pico-8 play session: mixed d-pad (fixed 12-tick cycle), after a click and taps of 🅾, ❎, 🅾+❎, 🅾 in the second before t = 0

[t = 2 s] mixed d-pad (1.2s cycle ×~1): → ← ↑ ↓ + 🅾/❎ taps, ~2s
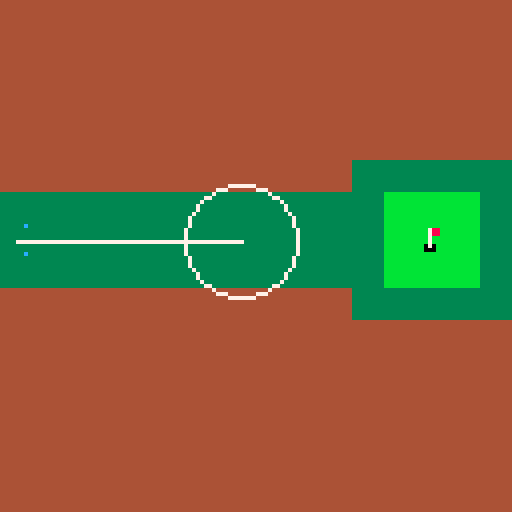

pico-8 cartridge
version 43
__lua__
m = 8 -- sprite size multiplier
yrd = 4 -- pixel to yrd multiplier
white = 7
max_a = 9 -- max aim in spr
sprd = 2 -- spread multiplier

ball = {
 x = 0,
 y = 7
}

aim = {
 x = ball.x-1+max_a,
 y = ball.y,
 r = 2,
}

function _init()

end

function _update()
 if btn(0) 
  and aim.x > 0 
  and aim_d()-1 <= max_a then
 	aim.x -= 0.5
 elseif btn(1) 
  and aim.x < 16
  and aim_d()+1 <= max_a then
  aim.x += 0.5
 end
 
 if btn(2) 
  and aim.y > 0
  and aim_d()+1 <= max_a then
  aim.y -= 0.5
 elseif btn(3) 
  and aim.y < 16
  and aim_d()+1 <= max_a then
  aim.y += 0.5
 end
end

function _draw()
 cls()
 map(0,0)
 bx,by = cntr(ball.x,ball.y)
 pset(bx,by,white)
 
 tx,ty = cntr(
  aim.x,
  aim.y
 )
 line(bx,by,tx,ty, white)
 
 r=abs(ball.x-aim.x)*sprd
 circ(tx,ty,r)
end

function cntr(x,y)
 return x*m+m/2, y*m+m/2 
end

function aim_d() -- aim distance
 return dist(ball.x,ball.y,
  aim.x,aim.y)
end

function dist(x1, y1, x2, y2)
  local dx = x2 - x1
  local dy = y2 - y1
  return sqrt(dx * dx + dy * dy)
end
__gfx__
0000000033333333bbbbbbbb44444444bbbbbbbb333333c300000000000000000000000000000000000000000000000000000000000000000000000000000000
0000000033333333bbbbbbbb44444444bbb788bb3333333300000000000000000000000000000000000000000000000000000000000000000000000000000000
0070070033333333bbbbbbbb44444444bbb788bb3333333300000000000000000000000000000000000000000000000000000000000000000000000000000000
0007700033333333bbbbbbbb44444444bbb7bbbb3333333300000000000000000000000000000000000000000000000000000000000000000000000000000000
0007700033333333bbbbbbbb44444444bbb7bbbb3333333300000000000000000000000000000000000000000000000000000000000000000000000000000000
0070070033333333bbbbbbbb44444444bb070bbb3333333300000000000000000000000000000000000000000000000000000000000000000000000000000000
0000000033333333bbbbbbbb44444444bb000bbb3333333300000000000000000000000000000000000000000000000000000000000000000000000000000000
0000000033333333bbbbbbbb44444444bbbbbbbb333333c300000000000000000000000000000000000000000000000000000000000000000000000000000000
__map__
0303030303030303030303030303030300000000000000000000000000000000000000000000000000000000000000000000000000000000000000000000000000000000000000000000000000000000000000000000000000000000000000000000000000000000000000000000000000000000000000000000000000000000
0303030303030303030303030303030300000000000000000000000000000000000000000000000000000000000000000000000000000000000000000000000000000000000000000000000000000000000000000000000000000000000000000000000000000000000000000000000000000000000000000000000000000000
0303030303030303030303030303030300000000000000000000000000000000000000000000000000000000000000000000000000000000000000000000000000000000000000000000000000000000000000000000000000000000000000000000000000000000000000000000000000000000000000000000000000000000
0303030303030303030303030303030300000000000000000000000000000000000000000000000000000000000000000000000000000000000000000000000000000000000000000000000000000000000000000000000000000000000000000000000000000000000000000000000000000000000000000000000000000000
0303030303030303030303030303030300000000000000000000000000000000000000000000000000000000000000000000000000000000000000000000000000000000000000000000000000000000000000000000000000000000000000000000000000000000000000000000000000000000000000000000000000000000
0303030303030303030303010101010100000000000000000000000000000000000000000000000000000000000000000000000000000000000000000000000000000000000000000000000000000000000000000000000000000000000000000000000000000000000000000000000000000000000000000000000000000000
0101010101010101010101010202020100000000000000000000000000000000000000000000000000000000000000000000000000000000000000000000000000000000000000000000000000000000000000000000000000000000000000000000000000000000000000000000000000000000000000000000000000000000
0501010101010101010101010204020100000000000000000000000000000000000000000000000000000000000000000000000000000000000000000000000000000000000000000000000000000000000000000000000000000000000000000000000000000000000000000000000000000000000000000000000000000000
0101010101010101010101010202020100000000000000000000000000000000000000000000000000000000000000000000000000000000000000000000000000000000000000000000000000000000000000000000000000000000000000000000000000000000000000000000000000000000000000000000000000000000
0303030303030303030303010101010100000000000000000000000000000000000000000000000000000000000000000000000000000000000000000000000000000000000000000000000000000000000000000000000000000000000000000000000000000000000000000000000000000000000000000000000000000000
0303030303030303030303030303030300000000000000000000000000000000000000000000000000000000000000000000000000000000000000000000000000000000000000000000000000000000000000000000000000000000000000000000000000000000000000000000000000000000000000000000000000000000
0303030303030303030303030303030300000000000000000000000000000000000000000000000000000000000000000000000000000000000000000000000000000000000000000000000000000000000000000000000000000000000000000000000000000000000000000000000000000000000000000000000000000000
0303030303030303030303030303030300000000000000000000000000000000000000000000000000000000000000000000000000000000000000000000000000000000000000000000000000000000000000000000000000000000000000000000000000000000000000000000000000000000000000000000000000000000
0303030303030303030303030303030300000000000000000000000000000000000000000000000000000000000000000000000000000000000000000000000000000000000000000000000000000000000000000000000000000000000000000000000000000000000000000000000000000000000000000000000000000000
0303030303030303030303030303030300000000000000000000000000000000000000000000000000000000000000000000000000000000000000000000000000000000000000000000000000000000000000000000000000000000000000000000000000000000000000000000000000000000000000000000000000000000
0303030303030303030303030303030300000000000000000000000000000000000000000000000000000000000000000000000000000000000000000000000000000000000000000000000000000000000000000000000000000000000000000000000000000000000000000000000000000000000000000000000000000000
